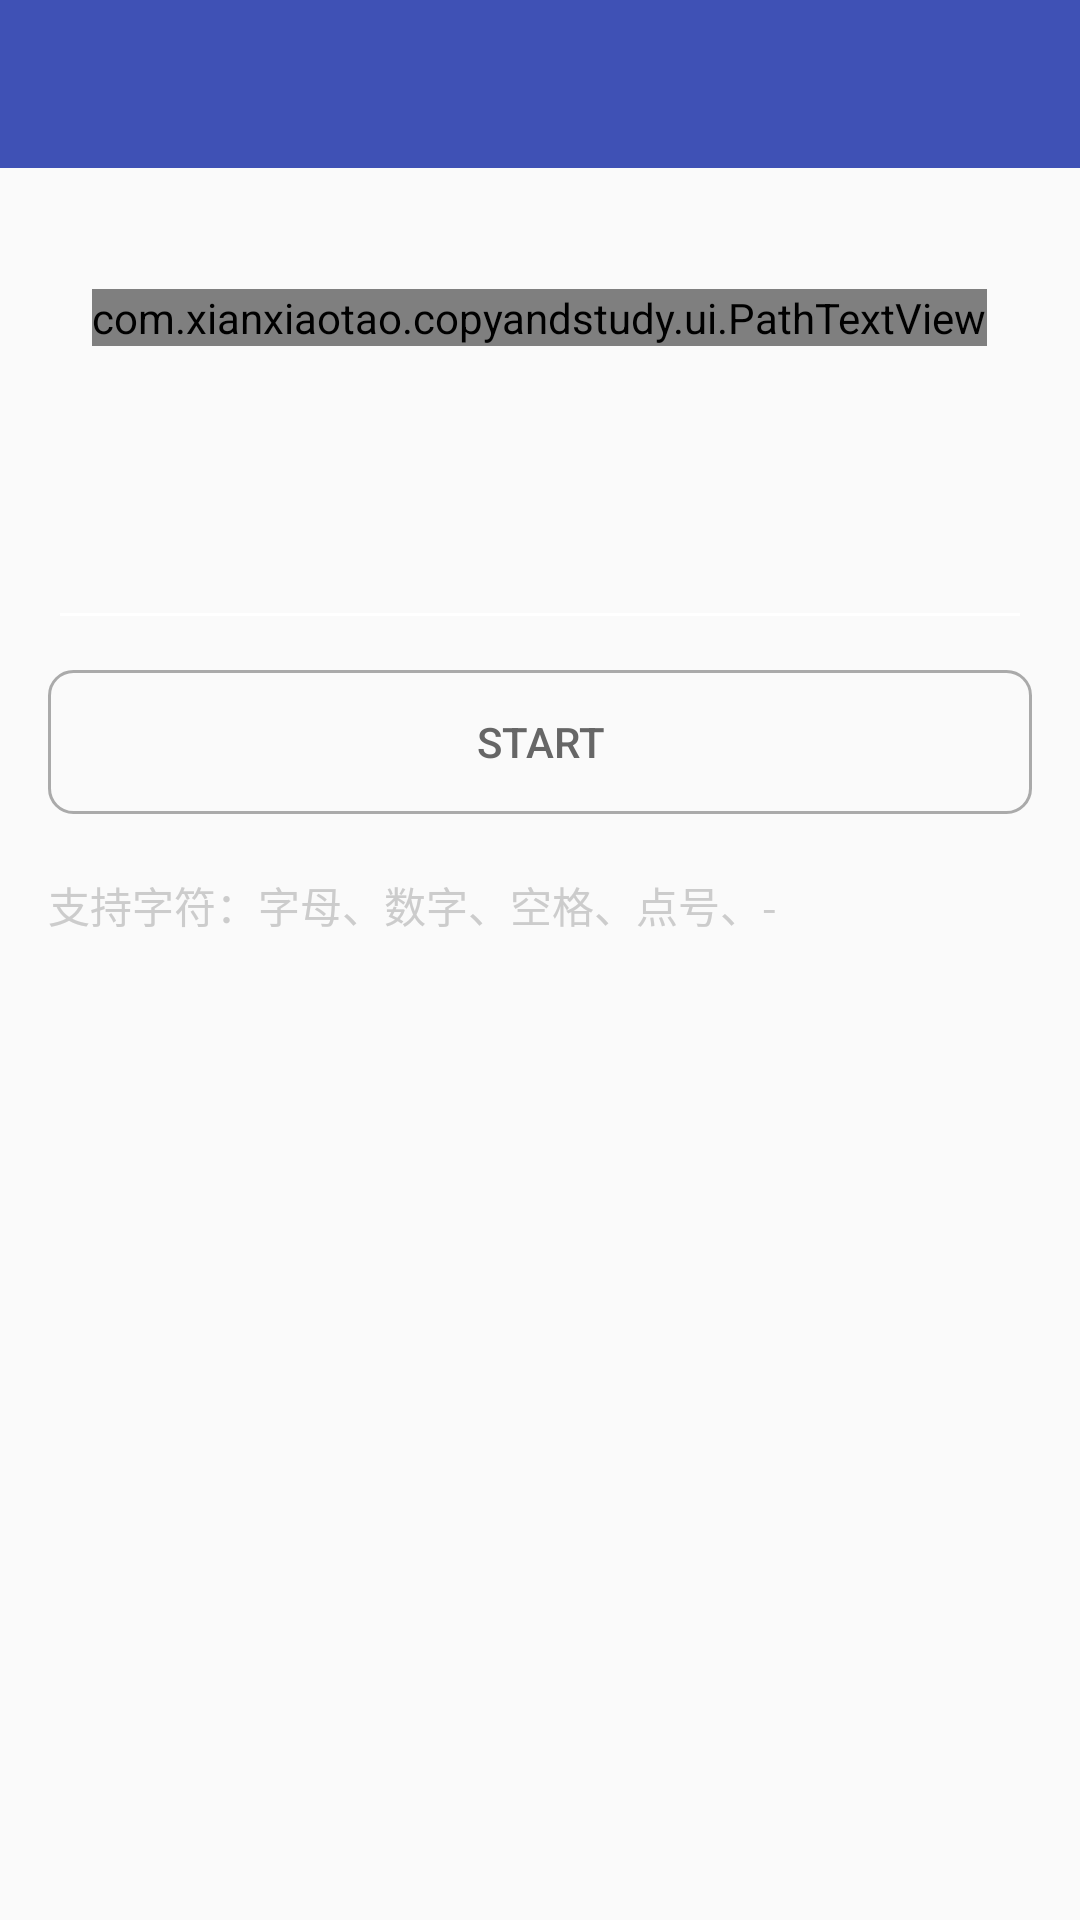

Produce the Android XML layout that renders to this screen, including the resource entries it uses.
<!-- AndroidManifest.xml: application theme AppTheme -->
<!-- res/layout/activity_path_textview.xml -->
<?xml version="1.0" encoding="utf-8"?>
<LinearLayout
    xmlns:android="http://schemas.android.com/apk/res/android"
    xmlns:app="http://schemas.android.com/apk/res-auto"
    android:layout_width="match_parent"
    android:layout_height="match_parent"
    android:orientation="vertical">

    <android.support.v7.widget.Toolbar
        android:id="@+id/tool_bar"
        android:layout_width="match_parent"
        android:layout_height="?attr/actionBarSize"
        android:background="?attr/colorPrimary"
        app:titleTextColor="@android:color/white"
        app:popupTheme="@style/ToolbarPopupTheme"
        app:layout_scrollFlags="scroll|enterAlways"/>

    <LinearLayout
        android:layout_width="match_parent"
        android:layout_height="100dp"
        android:gravity="center">
        <com.xianxiaotao.copyandstudy.ui.PathTextView
            android:id="@+id/path"
            android:layout_width="wrap_content"
            android:layout_height="wrap_content"
            android:gravity="center"/>
    </LinearLayout>

    <LinearLayout
        android:layout_width="match_parent"
        android:layout_height="wrap_content"
        android:padding="@dimen/activity_horizontal_margin"
        android:orientation="vertical">
        <EditText
            android:id="@+id/edit"
            android:layout_width="match_parent"
            android:layout_height="wrap_content"
            android:textColor="#666"
            android:inputType="text"/>
        <Button
            android:id="@+id/btn"
            android:layout_width="match_parent"
            android:layout_height="wrap_content"
            android:layout_marginTop="10dp"
            android:text="@string/action_start"
            android:textColor="#666"
            android:background="@drawable/button_gray"/>
        <TextView
            android:layout_width="match_parent"
            android:layout_height="wrap_content"
            android:layout_marginTop="20dp"
            android:textColor="#ccc"
            android:text="支持字符：字母、数字、空格、点号、-"/>
    </LinearLayout>
</LinearLayout>
<!-- resources referenced by this layout -->
<resources>
  <dimen name="activity_horizontal_margin">16dp</dimen>
  <!-- drawable button_gray (drawable) -->
  <?xml version="1.0" encoding="utf-8"?>
  <selector xmlns:android="http://schemas.android.com/apk/res/android">
      <item android:state_pressed="true">
          <shape>
              <corners android:radius="8dp"/>
              <stroke android:color="@android:color/white"
                  android:dashGap="0dp"
                  android:width="1dp"/>
  
          </shape>
      </item>
      <item>
          <shape>
              <corners android:radius="8dp"/>
              <stroke android:color="@android:color/darker_gray"
                  android:dashGap="0dp"
                  android:width="1dp"/>
          </shape>
      </item>
  </selector>
  <string name="action_start">start</string>
  <style name="ToolbarPopupTheme" parent="@style/ThemeOverlay.AppCompat.Light">
          <item name="actionOverflowMenuStyle">@style/OverflowMenuStyle</item>
      </style>
  <style name="AppTheme" parent="Theme.AppCompat.Light.NoActionBar">
          <item name="colorPrimary">@color/colorPrimary</item>
          <item name="colorPrimaryDark">@color/colorPrimary</item>
          <item name="colorAccent">@color/colorAccent</item>
  
          
          
          <item name="colorControlNormal">@android:color/white</item>
      </style>
  <style name="OverflowMenuStyle" parent="Widget.AppCompat.Light.PopupMenu.Overflow">
          <item name="overlapAnchor">false</item>  
      </style>
  <color name="colorPrimary">#3F51B5</color>
  <color name="colorAccent">#FF4081</color>
</resources>
